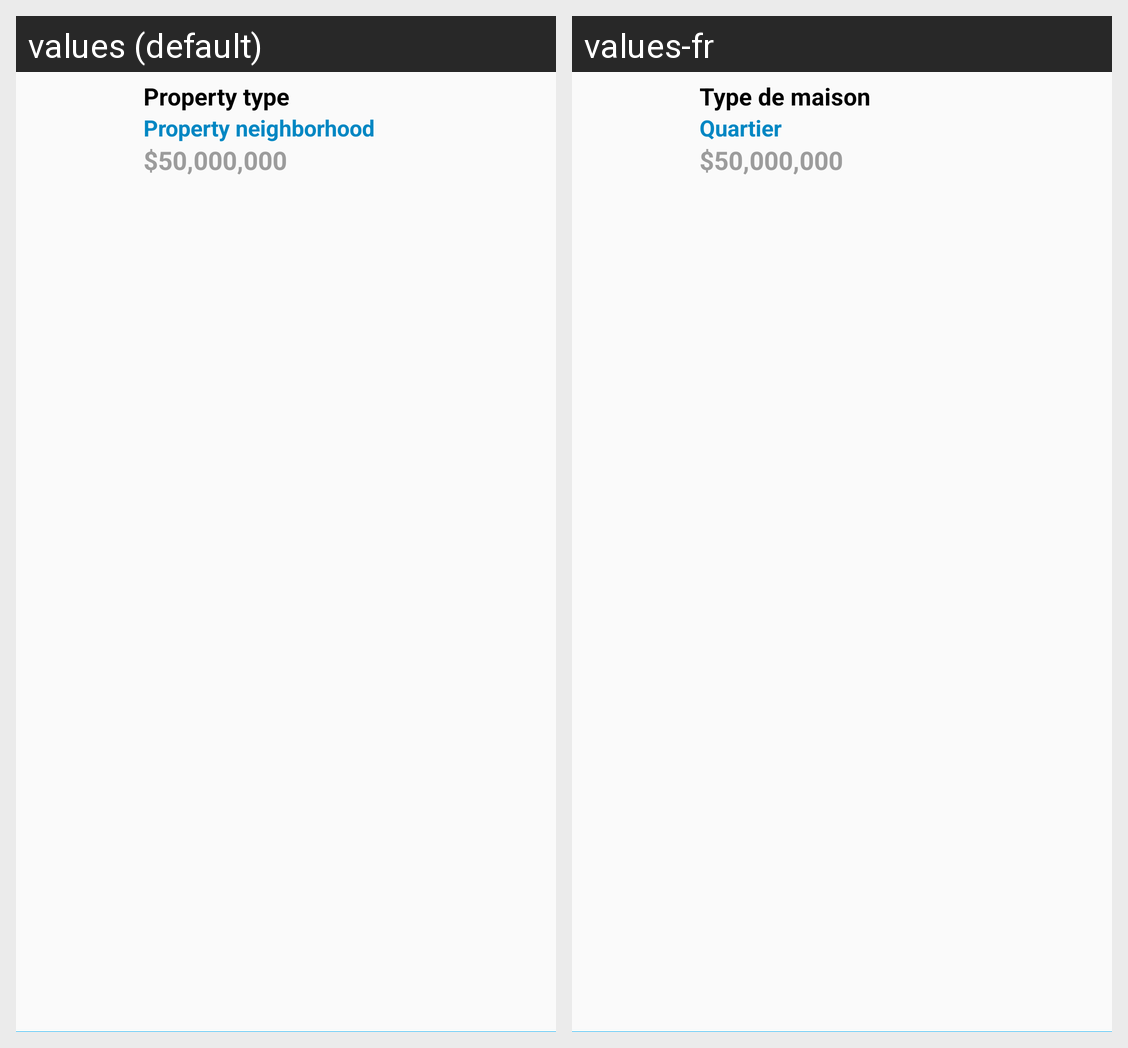

For this localized Android screen grid, give each drawn string resource with its value in every locale shown.
Android screen res/layout/house_item.xml rendered under 2 locales, left to right: values (default), values-fr. Device: Nexus 5 (rendered at 1080×1920; each locale shown at half size, 540×960, under a caption strip naming it); theme AppTheme.
Strings drawn on this screen, with the default value and each locale's value (text and hints the layout hard-codes, and strings that could not be matched under every locale, appear in the picture but are not listed):

house_type
  values: Property type
  values-fr: Type de maison

house_neighborhood
  values: Property neighborhood
  values-fr: Quartier

house_price
  values: $50,000,000
  values-fr: $50,000,000  [not translated; the default value is used]
